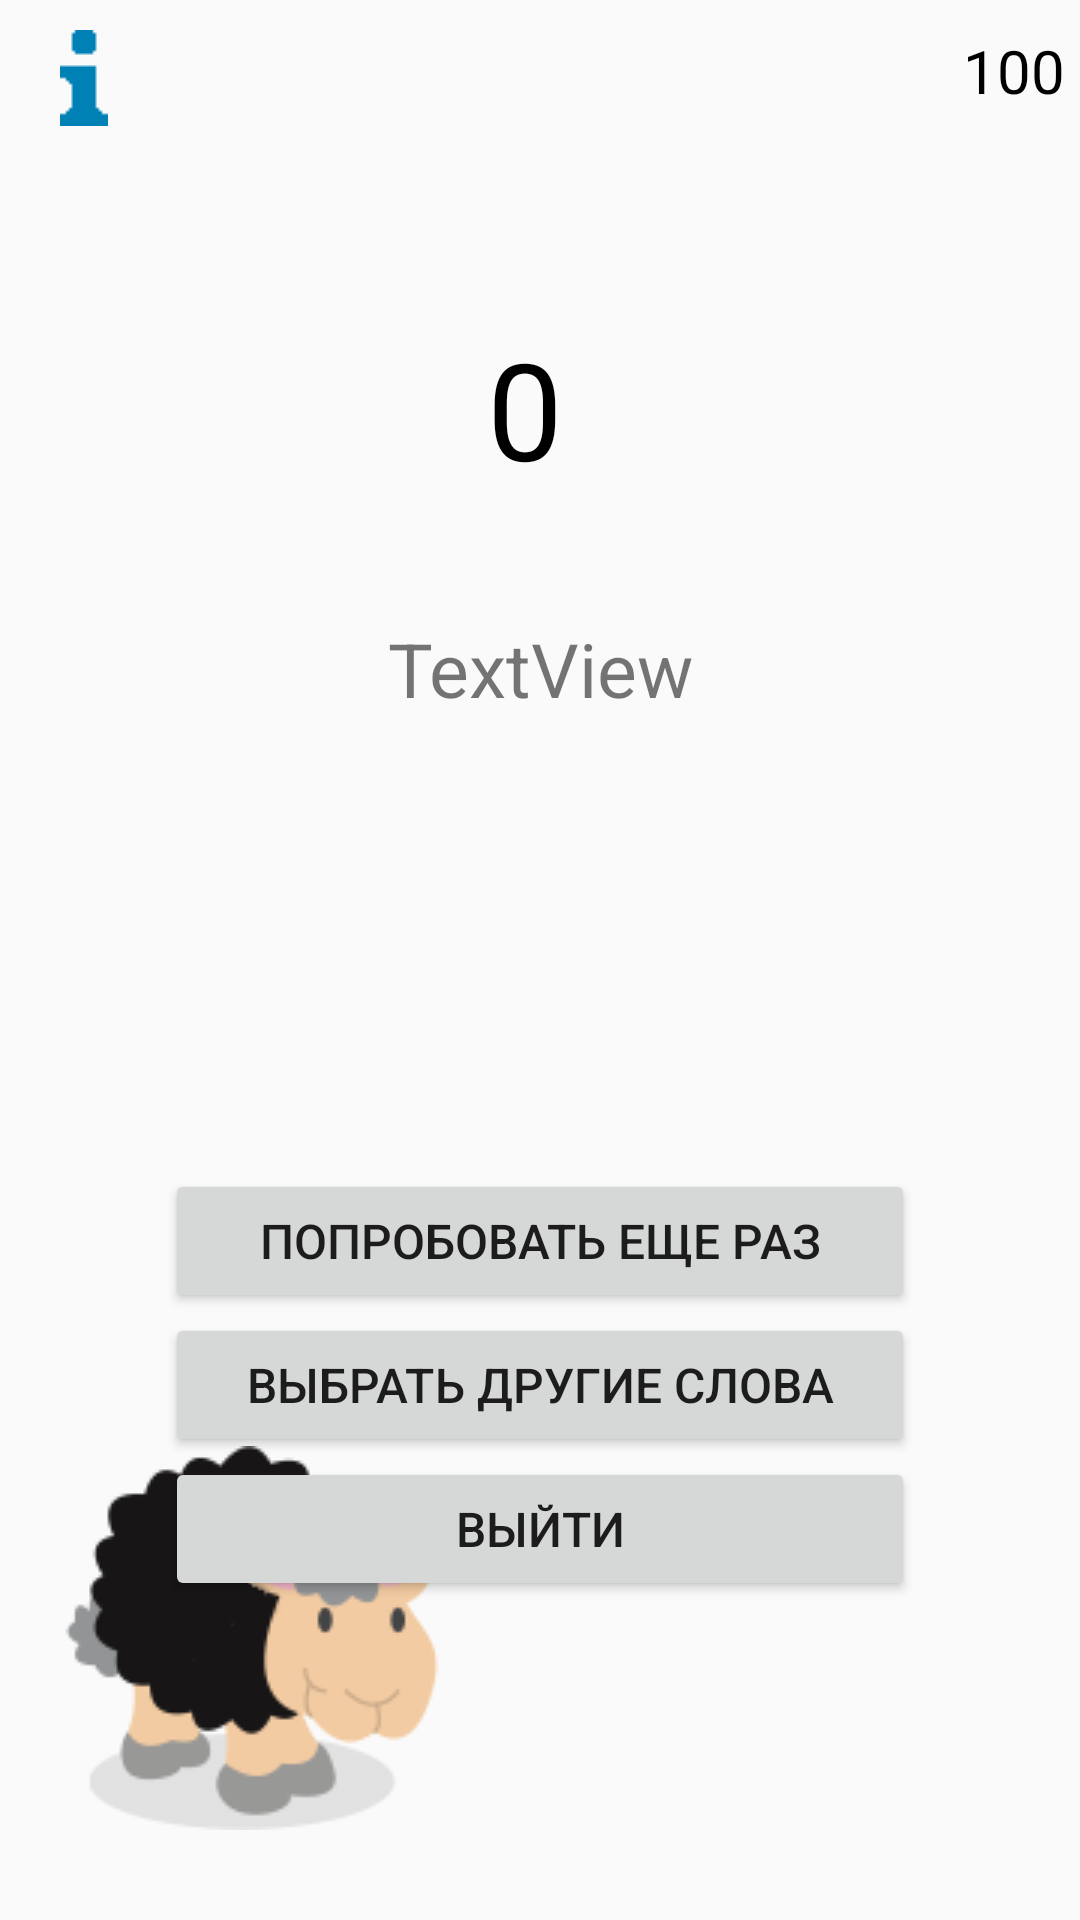

Produce the Android XML layout that renders to this screen, including the resource entries it uses.
<!-- AndroidManifest.xml: application theme AppTheme -->
<!-- res/layout/activity_after_level.xml -->
<?xml version="1.0" encoding="utf-8"?>
<RelativeLayout xmlns:android="http://schemas.android.com/apk/res/android"
    xmlns:app="http://schemas.android.com/apk/res-auto"
    xmlns:tools="http://schemas.android.com/tools"
    android:layout_width="match_parent"
    android:layout_height="match_parent"
    tools:context=".ui.activities.AfterLevelActivity"
    android:id="@+id/mainLL">

    <ImageView
        android:id="@+id/imageViewSheep"
        android:layout_width="wrap_content"
        android:layout_height="wrap_content"
        android:layout_alignParentStart="true"
        android:layout_alignParentBottom="true"
        android:layout_marginStart="20dp"
        android:layout_marginBottom="30dp"
        app:srcCompat="@drawable/sheep_black" />

    <include
        android:layout_width="match_parent"
        android:layout_height="wrap_content"
        layout="@layout/header"/>

    <LinearLayout
        android:layout_width="match_parent"
        android:layout_height="match_parent"
        android:gravity="center"
        android:orientation="vertical"
        android:layout_marginRight="50dp"
        android:layout_marginLeft="50dp">

        <LinearLayout
            android:layout_width="wrap_content"
            android:layout_height="wrap_content"
            android:orientation="horizontal">

            <TextView
                android:id="@+id/textViewMainNumber"
                android:layout_width="match_parent"
                android:layout_height="wrap_content"
                android:layout_marginBottom="40dp"
                android:gravity="center"
                android:text="0"
                android:layout_marginRight="10dp"
                android:textColor="#000"
                android:textSize="45sp" />

            <ImageView
                android:id="@+id/imageView2"
                android:layout_width="match_parent"
                android:layout_height="wrap_content"
                app:srcCompat="@drawable/apple46" />
        </LinearLayout>

        <TextView
            android:id="@+id/textViewMainText"
            android:layout_width="match_parent"
            android:layout_height="wrap_content"
            android:gravity="center"
            android:layout_marginBottom="150dp"
            android:textSize="25sp"
            android:text="TextView" />


        <Button
            android:id="@+id/buttonReturn_else"
            android:layout_width="250dp"
            android:layout_height="wrap_content"
            android:textSize="16sp"
            android:text="@string/return_level" />

        <Button
            android:id="@+id/buttonChoose_another_words"
            android:layout_width="250dp"
            android:layout_height="wrap_content"
            android:textSize="16sp"
            android:text="@string/choose_another_words" />

        <Button
            android:id="@+id/buttonExit"
            android:layout_width="250dp"
            android:layout_height="wrap_content"
            android:textSize="16sp"
            android:text="@string/mainActivity_level" />

    </LinearLayout>

</RelativeLayout>
<!-- res/layout/header.xml (included above) -->
<?xml version="1.0" encoding="utf-8"?>
<FrameLayout xmlns:android="http://schemas.android.com/apk/res/android"
    android:layout_width="match_parent"
    android:layout_height="wrap_content"
    android:paddingTop="10dp">

    <ImageView
        android:id="@+id/img_info"
        android:layout_width="wrap_content"
        android:layout_height="wrap_content"
        android:layout_gravity="start"
        android:layout_marginStart="20dp"
        android:src="@drawable/info" />

    <RelativeLayout
        android:layout_width="wrap_content"
        android:layout_height="match_parent"
        android:layout_gravity="end"
        android:gravity="end">

        <TextView
            android:id="@+id/textAppleMainActivity"
            android:layout_width="wrap_content"
            android:layout_height="wrap_content"
            android:gravity="center"
            android:maxLength="4"
            android:text="100"
            android:layout_marginEnd="5dp"
            android:layout_centerVertical="true"
            android:textSize="20sp"
            android:textColor="#000" />

        <ImageView
            android:id="@+id/imageView4"
            android:layout_width="wrap_content"
            android:layout_height="wrap_content"
            android:layout_centerVertical="true"
            android:layout_toEndOf="@+id/textAppleMainActivity"
            android:src="@drawable/apple16"/>
    </RelativeLayout>

</FrameLayout>
<!-- resources referenced by this layout -->
<resources>
  <!-- drawable info: png bitmap (drawable-v24, 1582 bytes) -->
  <!-- drawable sheep_black: png bitmap (drawable-v24, 15992 bytes) -->
  <string name="choose_another_words">выбрать другие слова</string>
  <string name="mainActivity_level">выйти</string>
  <string name="return_level">попробовать еще раз</string>
  <style name="AppTheme" parent="Theme.AppCompat.Light.NoActionBar">
          
          <item name="colorPrimary">@color/colorPrimary</item>
          <item name="colorPrimaryDark">@color/colorPrimaryDark</item>
          <item name="colorAccent">@color/colorAccent</item>
          <item name="android:windowDisablePreview">true</item>
      </style>
  <color name="colorPrimary">#6200EE</color>
  <color name="colorPrimaryDark">#3700B3</color>
  <color name="colorAccent">#03DAC5</color>
</resources>
